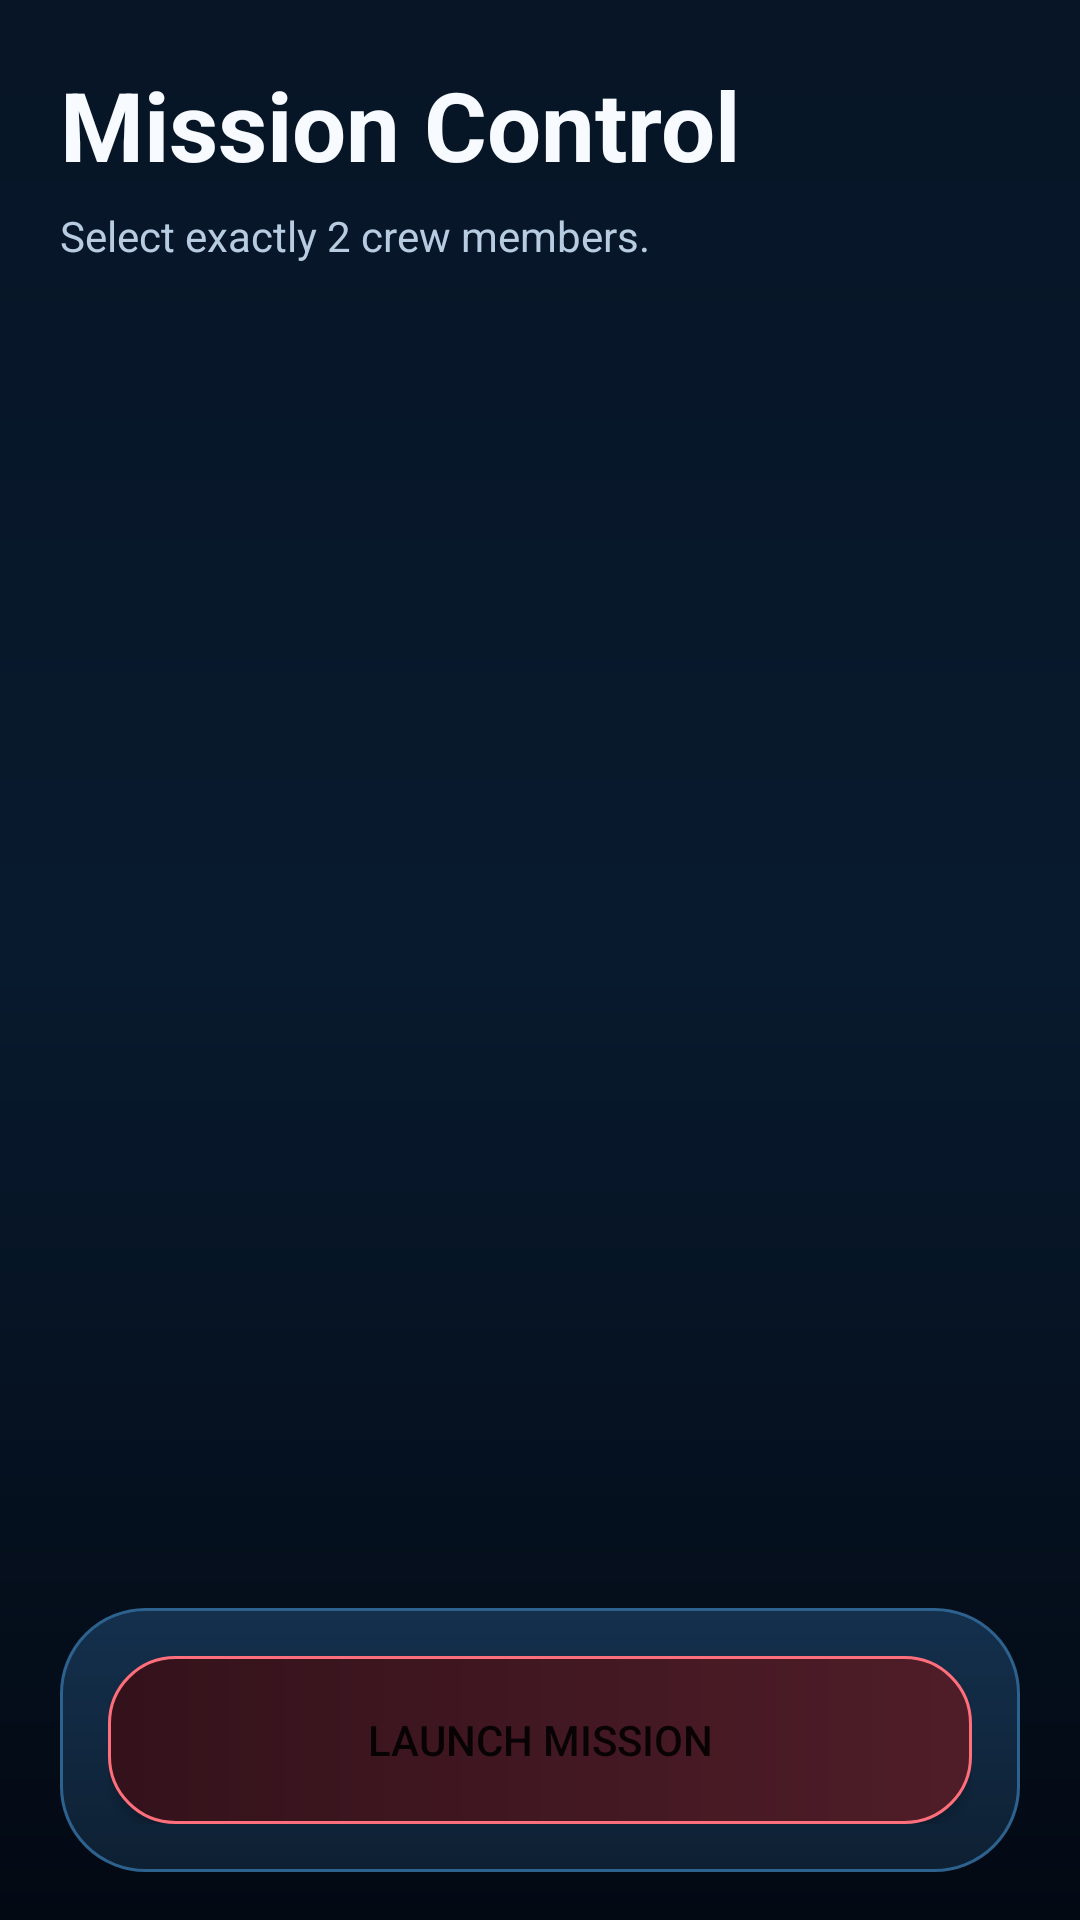

Reconstruct the res/layout file that produces this screen, plus the resources it refers to.
<!-- AndroidManifest.xml: application theme Theme.SpaceColony -->
<!-- res/layout/activity_mission_control.xml -->
<?xml version="1.0" encoding="utf-8"?>
<FrameLayout xmlns:android="http://schemas.android.com/apk/res/android"
    android:layout_width="match_parent"
    android:layout_height="match_parent"
    android:background="@drawable/bg_screen">

    <LinearLayout
        android:id="@+id/panelSelection"
        android:layout_width="match_parent"
        android:layout_height="match_parent"
        android:orientation="vertical"
        android:paddingHorizontal="20dp"
        android:paddingTop="20dp"
        android:paddingBottom="16dp"
        android:visibility="visible">

        <TextView
            android:layout_width="wrap_content"
            android:layout_height="wrap_content"
            android:text="Mission Control"
            android:textColor="@color/text_primary"
            android:textSize="32sp"
            android:textStyle="bold"/>

        <TextView
            android:id="@+id/tvSelectionHint"
            android:layout_width="match_parent"
            android:layout_height="wrap_content"
            android:layout_marginTop="6dp"
            android:text="Select exactly 2 crew members."
            android:textColor="@color/text_secondary"
            android:textSize="14sp"/>

        <androidx.recyclerview.widget.RecyclerView
            android:id="@+id/recyclerViewCrew"
            android:layout_width="match_parent"
            android:layout_height="0dp"
            android:layout_weight="1"
            android:clipToPadding="false"
            android:overScrollMode="never"
            android:paddingTop="14dp"
            android:paddingBottom="10dp"/>

        <LinearLayout
            android:layout_width="match_parent"
            android:layout_height="wrap_content"
            android:background="@drawable/bg_panel"
            android:orientation="vertical"
            android:padding="16dp">

            <Button
                android:id="@+id/btnLaunch"
                android:layout_width="match_parent"
                android:layout_height="56dp"
                android:background="@drawable/bg_button_mission"
                android:text="Launch Mission"/>
        </LinearLayout>
    </LinearLayout>

    <LinearLayout
        android:id="@+id/panelMission"
        android:layout_width="match_parent"
        android:layout_height="match_parent"
        android:orientation="vertical"
        android:paddingHorizontal="20dp"
        android:paddingTop="20dp"
        android:paddingBottom="16dp"
        android:visibility="gone">

        <TextView
            android:id="@+id/tvTurnIndicator"
            android:layout_width="match_parent"
            android:layout_height="wrap_content"
            android:background="@drawable/bg_panel_highlight"
            android:gravity="center"
            android:padding="16dp"
            android:text="Mission in progress"
            android:textColor="@color/text_primary"
            android:textSize="18sp"
            android:textStyle="bold"/>

        <LinearLayout
            android:layout_width="match_parent"
            android:layout_height="wrap_content"
            android:layout_marginTop="14dp"
            android:orientation="horizontal">

            <LinearLayout
                android:layout_width="0dp"
                android:layout_height="wrap_content"
                android:layout_weight="1"
                android:background="@drawable/bg_panel"
                android:orientation="vertical"
                android:padding="14dp">

                <TextView
                    android:id="@+id/tvCrewAName"
                    android:layout_width="match_parent"
                    android:layout_height="wrap_content"
                    android:gravity="center"
                    android:text="Crew A"
                    android:textColor="@color/text_primary"
                    android:textSize="12sp"
                    android:textStyle="bold"/>

                <ProgressBar
                    android:id="@+id/barCrewA"
                    style="@style/Widget.AppCompat.ProgressBar.Horizontal"
                    android:layout_width="match_parent"
                    android:layout_height="10dp"
                    android:layout_marginTop="10dp"
                    android:progressBackgroundTint="@color/divider"
                    android:progressTint="@color/color_medic"/>

                <TextView
                    android:id="@+id/tvCrewAEnergy"
                    android:layout_width="match_parent"
                    android:layout_height="wrap_content"
                    android:layout_marginTop="8dp"
                    android:gravity="center"
                    android:text="HP"
                    android:textColor="@color/text_secondary"
                    android:textSize="11sp"/>
            </LinearLayout>

            <LinearLayout
                android:layout_width="0dp"
                android:layout_height="wrap_content"
                android:layout_marginHorizontal="10dp"
                android:layout_weight="1.1"
                android:background="@drawable/bg_panel"
                android:orientation="vertical"
                android:padding="14dp">

                <TextView
                    android:id="@+id/tvThreatName"
                    android:layout_width="match_parent"
                    android:layout_height="wrap_content"
                    android:gravity="center"
                    android:text="Threat"
                    android:textColor="@color/color_soldier"
                    android:textSize="12sp"
                    android:textStyle="bold"/>

                <ProgressBar
                    android:id="@+id/barThreat"
                    style="@style/Widget.AppCompat.ProgressBar.Horizontal"
                    android:layout_width="match_parent"
                    android:layout_height="10dp"
                    android:layout_marginTop="10dp"
                    android:progressBackgroundTint="@color/divider"
                    android:progressTint="@color/color_soldier"/>

                <TextView
                    android:id="@+id/tvThreatEnergy"
                    android:layout_width="match_parent"
                    android:layout_height="wrap_content"
                    android:layout_marginTop="8dp"
                    android:gravity="center"
                    android:text="HP"
                    android:textColor="@color/text_secondary"
                    android:textSize="11sp"/>
            </LinearLayout>

            <LinearLayout
                android:layout_width="0dp"
                android:layout_height="wrap_content"
                android:layout_weight="1"
                android:background="@drawable/bg_panel"
                android:orientation="vertical"
                android:padding="14dp">

                <TextView
                    android:id="@+id/tvCrewBName"
                    android:layout_width="match_parent"
                    android:layout_height="wrap_content"
                    android:gravity="center"
                    android:text="Crew B"
                    android:textColor="@color/text_primary"
                    android:textSize="12sp"
                    android:textStyle="bold"/>

                <ProgressBar
                    android:id="@+id/barCrewB"
                    style="@style/Widget.AppCompat.ProgressBar.Horizontal"
                    android:layout_width="match_parent"
                    android:layout_height="10dp"
                    android:layout_marginTop="10dp"
                    android:progressBackgroundTint="@color/divider"
                    android:progressTint="@color/color_pilot"/>

                <TextView
                    android:id="@+id/tvCrewBEnergy"
                    android:layout_width="match_parent"
                    android:layout_height="wrap_content"
                    android:layout_marginTop="8dp"
                    android:gravity="center"
                    android:text="HP"
                    android:textColor="@color/text_secondary"
                    android:textSize="11sp"/>
            </LinearLayout>
        </LinearLayout>

        <LinearLayout
            android:layout_width="match_parent"
            android:layout_height="0dp"
            android:layout_marginTop="14dp"
            android:layout_weight="1"
            android:background="@drawable/bg_panel"
            android:orientation="vertical"
            android:padding="14dp">

            <TextView
                android:layout_width="wrap_content"
                android:layout_height="wrap_content"
                android:text="Mission log"
                android:textColor="@color/text_secondary"
                android:textSize="12sp"
                android:textStyle="bold"/>

            <ScrollView
                android:id="@+id/scrollLog"
                android:layout_width="match_parent"
                android:layout_height="0dp"
                android:layout_marginTop="8dp"
                android:layout_weight="1"
                android:overScrollMode="never">

                <TextView
                    android:id="@+id/tvMissionLog"
                    android:layout_width="match_parent"
                    android:layout_height="wrap_content"
                    android:fontFamily="monospace"
                    android:lineSpacingExtra="3dp"
                    android:textColor="@color/text_primary"
                    android:textSize="12sp"/>
            </ScrollView>
        </LinearLayout>

        <LinearLayout
            android:layout_width="match_parent"
            android:layout_height="wrap_content"
            android:layout_marginTop="12dp"
            android:background="@drawable/bg_panel"
            android:orientation="horizontal"
            android:padding="16dp">

            <Button
                android:id="@+id/btnAttack"
                android:layout_width="0dp"
                android:layout_height="56dp"
                android:layout_marginEnd="8dp"
                android:layout_weight="1"
                android:background="@drawable/bg_button_mission"
                android:text="Attack"/>

            <Button
                android:id="@+id/btnDefend"
                android:layout_width="0dp"
                android:layout_height="56dp"
                android:layout_marginEnd="8dp"
                android:layout_weight="1"
                android:background="@drawable/bg_button_quarters"
                android:text="Defend"/>

            <Button
                android:id="@+id/btnSpecial"
                android:layout_width="0dp"
                android:layout_height="56dp"
                android:layout_marginEnd="8dp"
                android:layout_weight="1"
                android:background="@drawable/bg_button_stats"
                android:text="Special"/>

            <Button
                android:id="@+id/btnDone"
                android:layout_width="0dp"
                android:layout_height="56dp"
                android:layout_weight="1"
                android:background="@drawable/bg_button_simulator"
                android:text="Done"
                android:visibility="gone"/>
        </LinearLayout>
    </LinearLayout>

</FrameLayout>
<!-- resources referenced by this layout -->
<resources>
  <color name="color_medic">#7CFFB2</color>
  <color name="color_pilot">#69C9FF</color>
  <color name="color_soldier">#FF6E7B</color>
  <color name="divider">#214C74</color>
  <color name="text_primary">#F7FBFF</color>
  <color name="text_secondary">#B7CCE1</color>
  <!-- drawable bg_button_mission (drawable) -->
  <?xml version="1.0" encoding="utf-8"?>
  <shape xmlns:android="http://schemas.android.com/apk/res/android"
      android:shape="rectangle">
      <gradient
          android:angle="0"
          android:endColor="#4F1D28"
          android:startColor="#34121B"/>
      <corners android:radius="22dp"/>
      <stroke
          android:width="1dp"
          android:color="@color/color_soldier"/>
  </shape>
  <!-- drawable bg_button_quarters (drawable) -->
  <?xml version="1.0" encoding="utf-8"?>
  <shape xmlns:android="http://schemas.android.com/apk/res/android"
      android:shape="rectangle">
      <gradient
          android:angle="0"
          android:endColor="#163B61"
          android:startColor="#102948"/>
      <corners android:radius="22dp"/>
      <stroke
          android:width="1dp"
          android:color="@color/color_pilot"/>
  </shape>
  <!-- drawable bg_button_simulator (drawable) -->
  <?xml version="1.0" encoding="utf-8"?>
  <shape xmlns:android="http://schemas.android.com/apk/res/android"
      android:shape="rectangle">
      <gradient
          android:angle="0"
          android:endColor="#4B3E12"
          android:startColor="#2A220C"/>
      <corners android:radius="22dp"/>
      <stroke
          android:width="1dp"
          android:color="@color/color_engineer"/>
  </shape>
  <!-- drawable bg_button_stats (drawable) -->
  <?xml version="1.0" encoding="utf-8"?>
  <shape xmlns:android="http://schemas.android.com/apk/res/android"
      android:shape="rectangle">
      <gradient
          android:angle="0"
          android:endColor="#30214D"
          android:startColor="#1B1531"/>
      <corners android:radius="22dp"/>
      <stroke
          android:width="1dp"
          android:color="@color/color_scientist"/>
  </shape>
  <!-- drawable bg_panel (drawable) -->
  <?xml version="1.0" encoding="utf-8"?>
  <shape xmlns:android="http://schemas.android.com/apk/res/android"
      android:shape="rectangle">
      <gradient
          android:angle="270"
          android:endColor="@color/surface_bottom"
          android:startColor="@color/surface_top"/>
      <corners android:radius="28dp"/>
      <stroke
          android:width="1dp"
          android:color="@color/stroke"/>
  </shape>
  <!-- drawable bg_panel_highlight (drawable) -->
  <?xml version="1.0" encoding="utf-8"?>
  <shape xmlns:android="http://schemas.android.com/apk/res/android"
      android:shape="rectangle">
      <gradient
          android:angle="315"
          android:endColor="@color/hero_bottom"
          android:startColor="@color/hero_top"/>
      <corners android:radius="30dp"/>
      <stroke
          android:width="1dp"
          android:color="@color/color_pilot"/>
  </shape>
  <!-- drawable bg_screen (drawable) -->
  <?xml version="1.0" encoding="utf-8"?>
  <shape xmlns:android="http://schemas.android.com/apk/res/android"
      android:shape="rectangle">
      <gradient
          android:angle="270"
          android:endColor="@color/screen_bottom"
          android:centerColor="@color/screen_mid"
          android:startColor="@color/screen_top"/>
  </shape>
  <color name="color_engineer">#FFD65C</color>
  <color name="color_scientist">#BA9BFF</color>
  <color name="surface_bottom">#0E2033</color>
  <color name="surface_top">#14304D</color>
  <color name="stroke">#2D628E</color>
  <color name="hero_bottom">#0B1D31</color>
  <color name="hero_top">#184E87</color>
  <color name="screen_bottom">#030913</color>
  <color name="screen_mid">#081A2E</color>
  <color name="screen_top">#071526</color>
  <color name="accent">#7CFFB2</color>
  <color name="accent_dark">#2DD67B</color>
  <color name="bg_dark">#06111F</color>
  <color name="card_bg">#10243A</color>
</resources>
